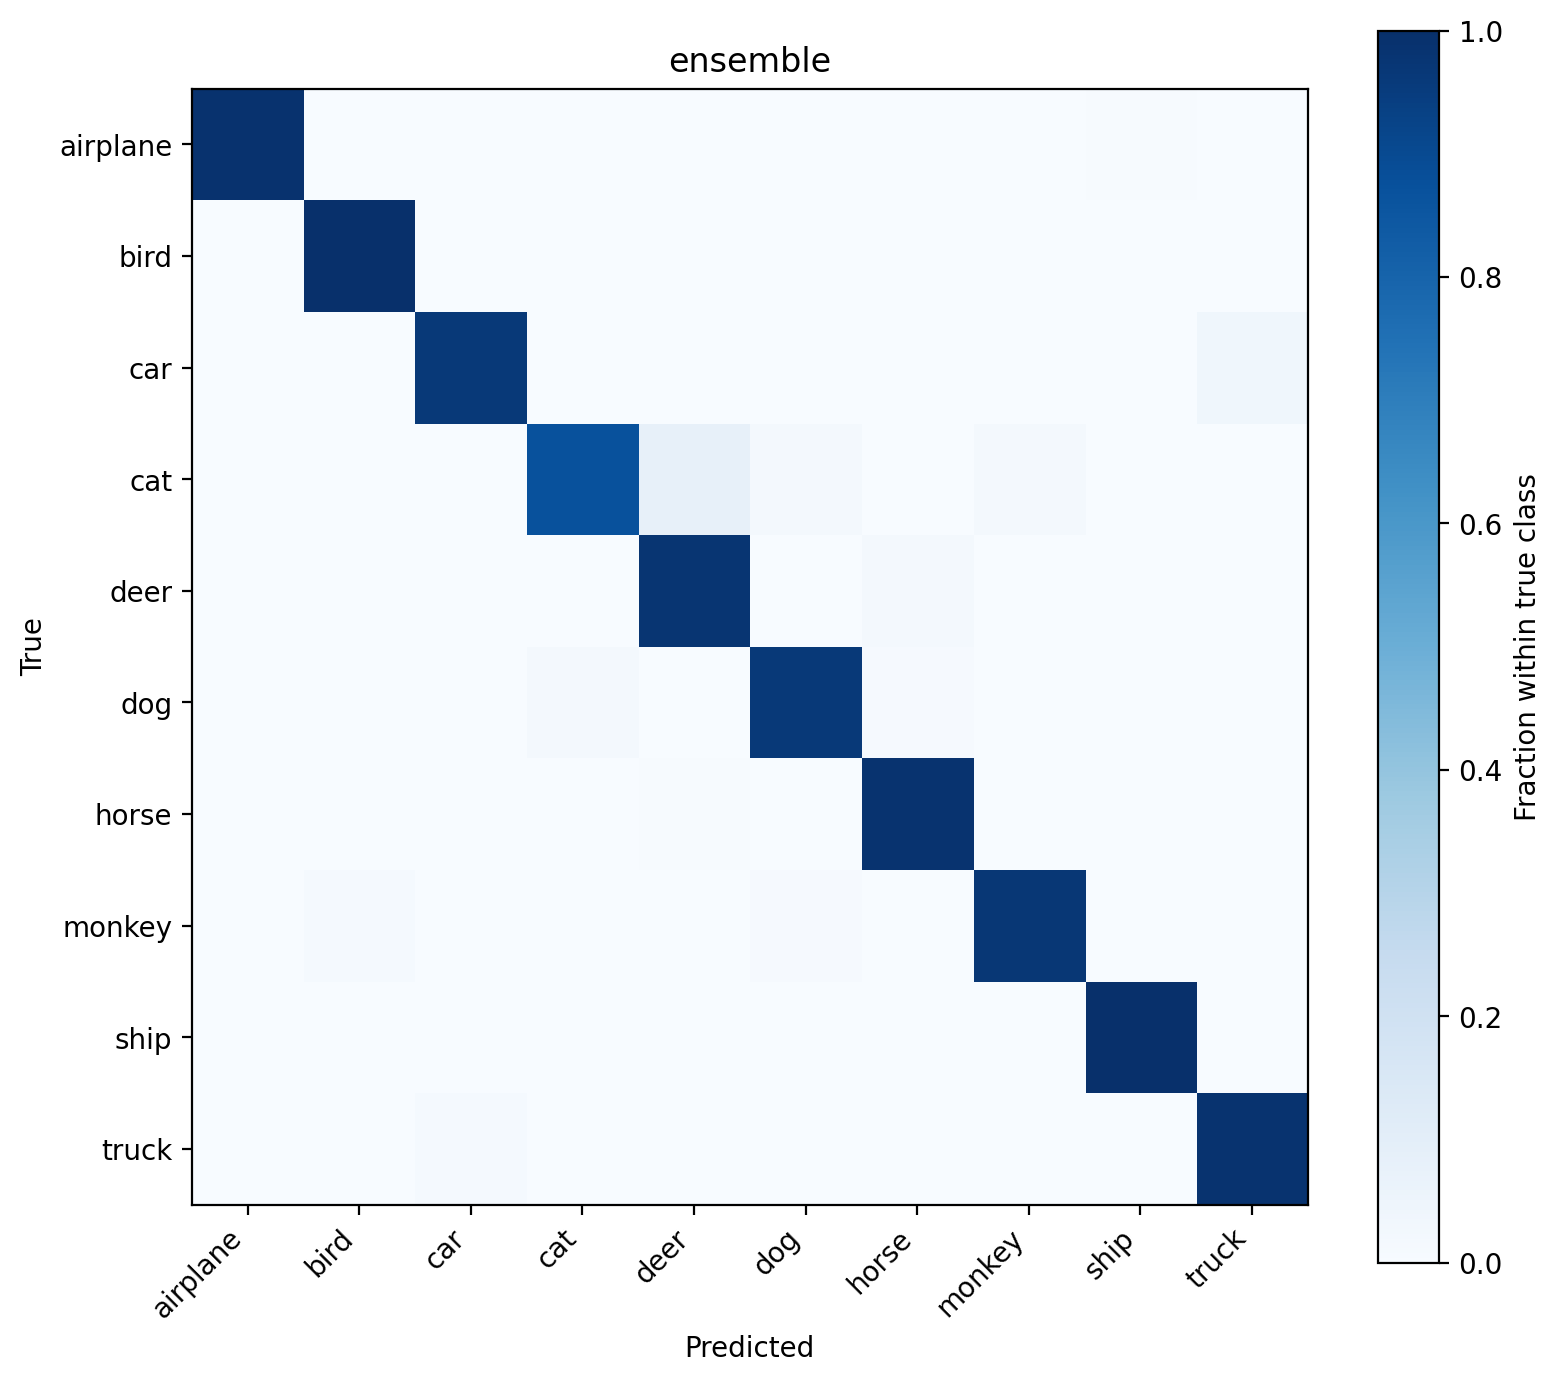

The file beside this chart, header and first rows:
, airplane, bird, car, cat, deer, dog, horse, monkey, ship, truck
airplane, 793, 1, 0, 0, 0, 0, 0, 0, 4, 2
bird, 0, 798, 0, 0, 0, 2, 0, 0, 0, 0
car, 0, 0, 771, 0, 0, 0, 0, 0, 0, 29
cat, 0, 3, 0, 698, 65, 17, 3, 14, 0, 0
deer, 0, 1, 0, 0, 783, 1, 13, 2, 0, 0
dog, 0, 2, 0, 13, 3, 771, 8, 3, 0, 0
horse, 0, 0, 1, 0, 6, 1, 790, 1, 0, 1
monkey, 0, 11, 0, 0, 2, 8, 2, 777, 0, 0
ship, 0, 0, 0, 0, 0, 0, 1, 0, 799, 0
truck, 0, 0, 10, 0, 0, 0, 0, 0, 0, 790
